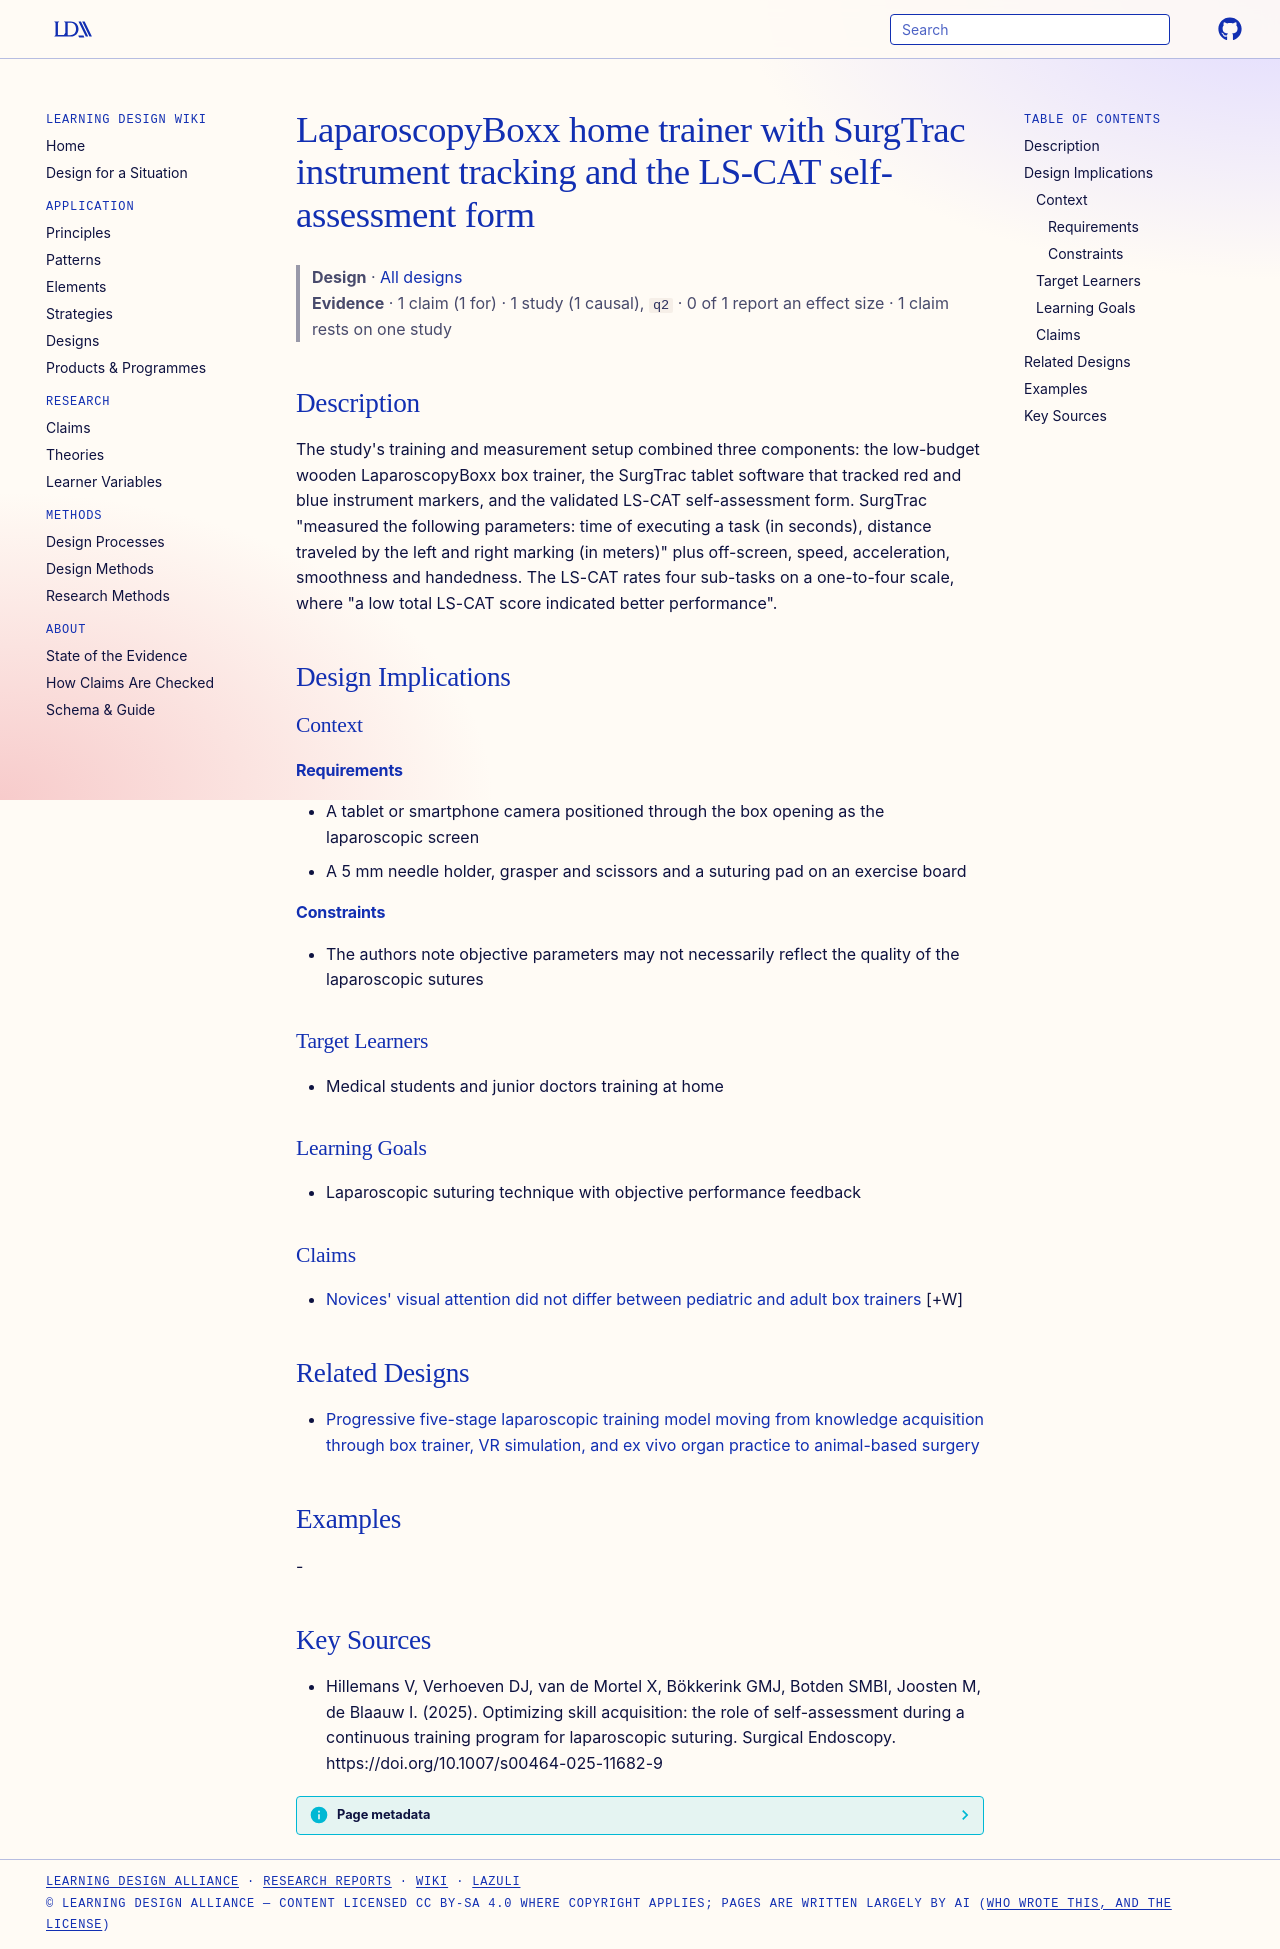

repository: Learning-Design-Alliance/learning-wiki · page: designs/laparoscopyboxx-surgtrac-lscat-setup/index.html · generator: mkdocs

---
type: design
id: laparoscopyboxx-surgtrac-lscat-setup
title: LaparoscopyBoxx home trainer with SurgTrac instrument tracking and the LS-CAT self-assessment form
description: "The study's training and measurement setup combined three components: the low-budget wooden LaparoscopyBoxx box trainer, the SurgTrac tablet software that tracked red and blue instrument markers, and the validated LS-..."
status: review
generated:
  by: "process:settle-candidates"
  at: 2026-11-06
sources:
  - id: hillemans-v-2025
    resource: "https://doi.org/10.1007/s00464-025-11682-9"
    title: "Hillemans V, Verhoeven DJ, van de Mortel X, Bökkerink GMJ, Botden SMBI, Joosten M, de Blaauw I. (2025). Optimizing skill acquisition: the role of self-assessment during a continuous training program for laparoscopic suturing. Surgical Endoscopy. https://doi.org/10.1007/s00464-025-11682-9"
    author: Hillemans V, Verhoeven DJ, van de Mortel X, Bökkerink GMJ, Botden SMBI, Joosten M, de Blaauw I
---

# LaparoscopyBoxx home trainer with SurgTrac instrument tracking and the LS-CAT self-assessment form

> **Design** · [All designs](index.md)
> **Evidence** · 1 claim (1 for) · 1 study (1 causal), `q2` · 0 of 1 report an effect size · 1 claim rests on one study

## Description
The study's training and measurement setup combined three components: the low-budget wooden LaparoscopyBoxx box trainer, the SurgTrac tablet software that tracked red and blue instrument markers, and the validated LS-CAT self-assessment form. SurgTrac "measured the following parameters: time of executing a task (in seconds), distance traveled by the left and right marking (in meters)" plus off-screen, speed, acceleration, smoothness and handedness. The LS-CAT rates four sub-tasks on a one-to-four scale, where "a low total LS-CAT score indicated better performance".

## Design Implications

### Context
#### Requirements
- A tablet or smartphone camera positioned through the box opening as the laparoscopic screen
- A 5 mm needle holder, grasper and scissors and a suturing pad on an exercise board
#### Constraints
- The authors note objective parameters may not necessarily reflect the quality of the laparoscopic sutures

### Target Learners
- Medical students and junior doctors training at home

### Learning Goals
- Laparoscopic suturing technique with objective performance feedback

### Claims

- [Novices' visual attention did not differ between pediatric and adult box trainers](../claims/no-visual-attention-difference-pediatric-adult-trainers.md) [+W]

## Related Designs

- [Progressive five-stage laparoscopic training model moving from knowledge acquisition through box trainer, VR simulation, and ex vivo organ practice to animal-based surgery](progressive-five-stage-laparoscopic-training-model.md)

## Examples
-

## Key Sources
- Hillemans V, Verhoeven DJ, van de Mortel X, Bökkerink GMJ, Botden SMBI, Joosten M, de Blaauw I. (2025). Optimizing skill acquisition: the role of self-assessment during a continuous training program for laparoscopic suturing. Surgical Endoscopy. https://doi.org/10.1007/s00464-025-11682-9
